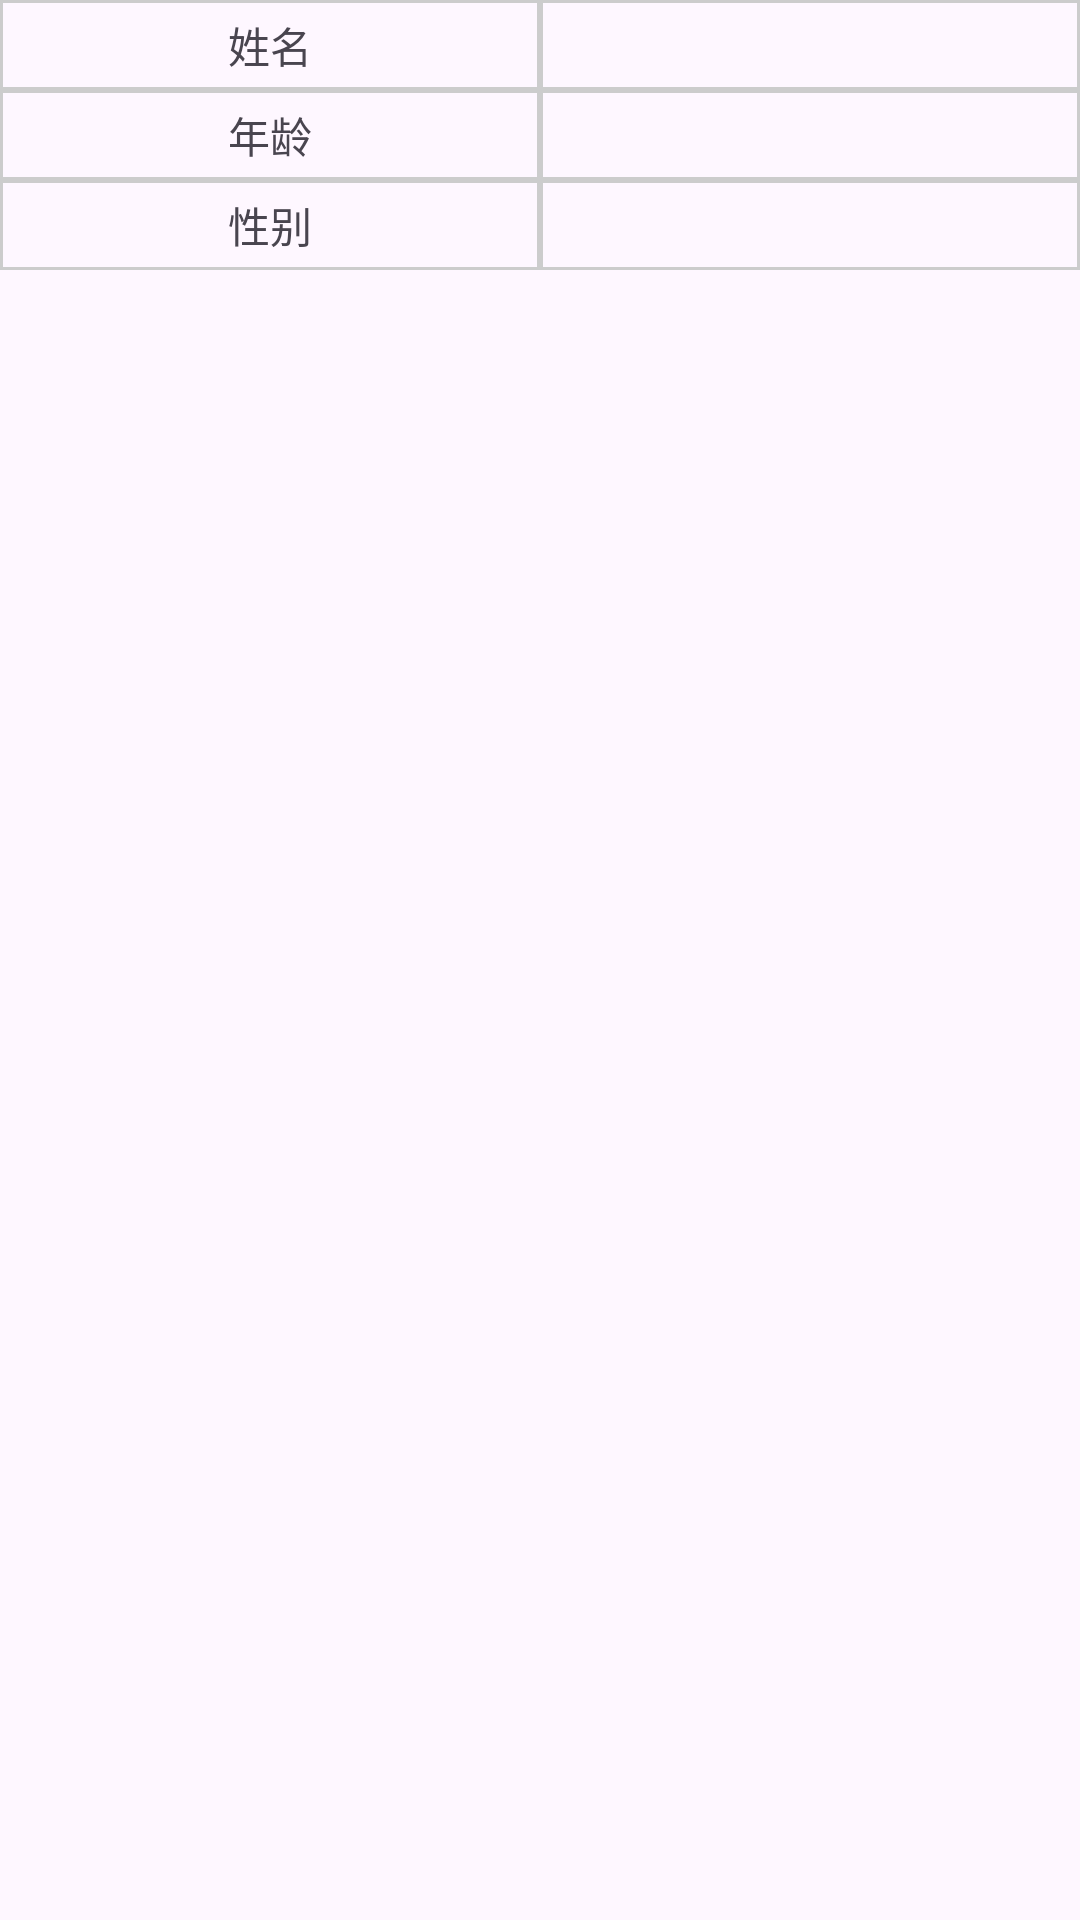

The Android layout XML behind this screen, and the referenced resources:
<!-- AndroidManifest.xml: application theme Theme.Myjetpack -->
<!-- res/layout/activity_databinding.xml -->
<?xml version="1.0" encoding="utf-8"?>
<layout>
    <data>
        <import type="vip.dengwj.myjetpack.domain.User" />
        <variable
            name="user"
            type="User" />
        
        
        
    </data>

    <LinearLayout xmlns:android="http://schemas.android.com/apk/res/android"
        xmlns:tools="http://schemas.android.com/tools"
        android:id="@+id/main"
        android:layout_width="match_parent"
        android:layout_height="match_parent"
        android:orientation="vertical"
        tools:context="._databinding.DatabindingActivity">

        <LinearLayout
            android:layout_width="match_parent"
            android:layout_height="30dp">

            <TextView
                android:layout_width="0dp"
                android:layout_height="match_parent"
                android:layout_weight="1"
                android:background="@drawable/user"
                android:gravity="center"
                android:text="姓名" />

            <TextView
                android:layout_width="0dp"
                android:layout_height="match_parent"
                android:layout_weight="1"
                android:background="@drawable/user"
                android:gravity="center"
                android:text="@{user.name}" />
        </LinearLayout>

        <LinearLayout
            android:layout_width="match_parent"
            android:layout_height="30dp">

            <TextView
                android:layout_width="0dp"
                android:layout_height="match_parent"
                android:layout_weight="1"
                android:background="@drawable/user"
                android:gravity="center"
                android:text="年龄" />

            <TextView
                android:layout_width="0dp"
                android:layout_height="match_parent"
                android:layout_weight="1"
                android:background="@drawable/user"
                android:gravity="center"
                android:text="@{String.valueOf(user.age)}" />
        </LinearLayout>

        <LinearLayout
            android:layout_width="match_parent"
            android:layout_height="30dp">

            <TextView
                android:layout_width="0dp"
                android:layout_height="match_parent"
                android:layout_weight="1"
                android:background="@drawable/user"
                android:gravity="center"
                android:text="性别" />

            <TextView
                android:layout_width="0dp"
                android:layout_height="match_parent"
                android:layout_weight="1"
                android:background="@drawable/user"
                android:gravity="center"
                android:text="@{user.sex}" />
        </LinearLayout>
    </LinearLayout>
</layout>
<!-- resources referenced by this layout -->
<resources>
  <!-- drawable user (drawable) -->
  <?xml version="1.0" encoding="utf-8"?>
  <shape xmlns:android="http://schemas.android.com/apk/res/android">
  
      <stroke android:color="#ccc" android:width="1dp" />
  </shape>
  <style name="Theme.Myjetpack" parent="Base.Theme.Myjetpack" />
  <style name="Base.Theme.Myjetpack" parent="Theme.Material3.DayNight.NoActionBar">
          
          
      </style>
</resources>
